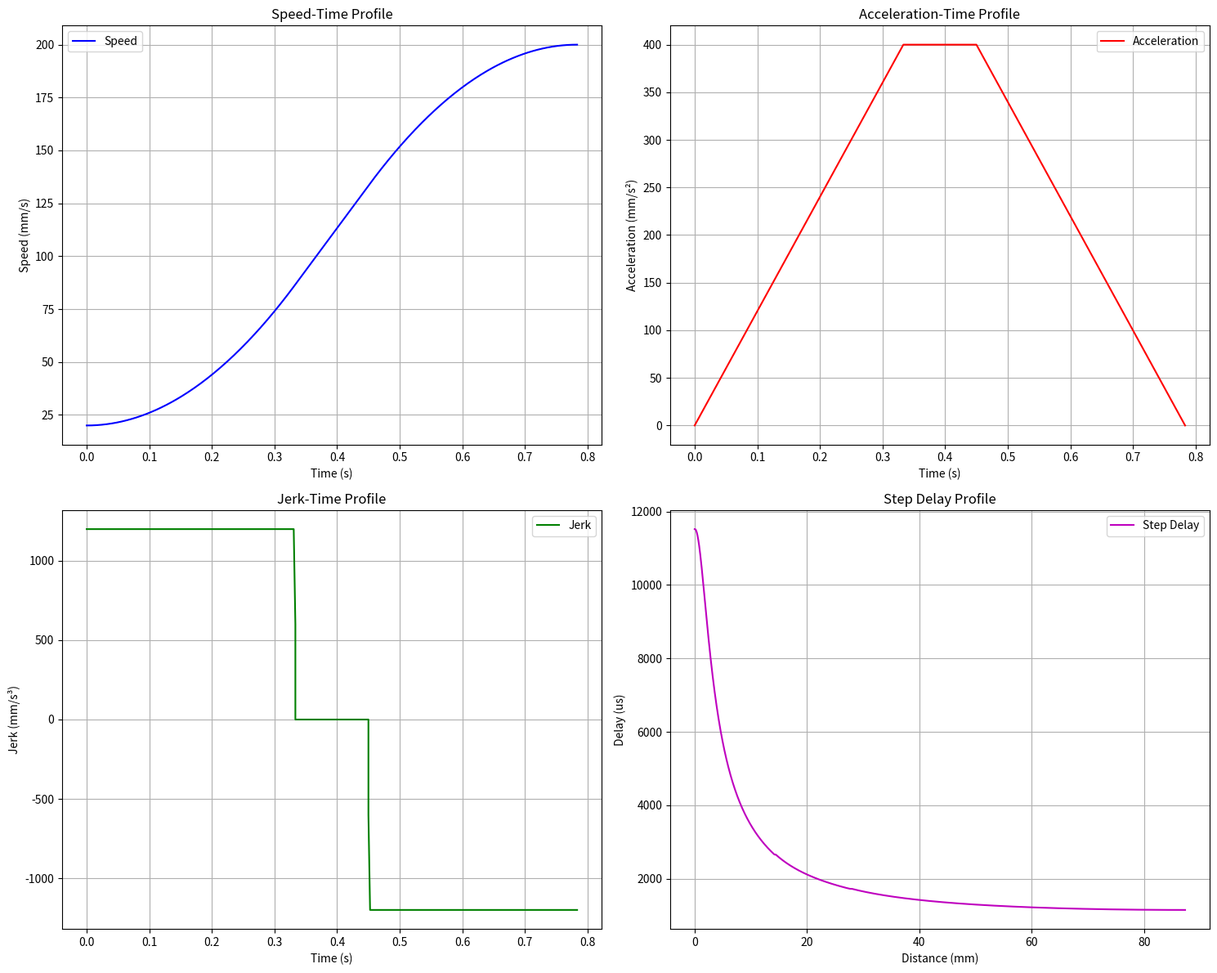
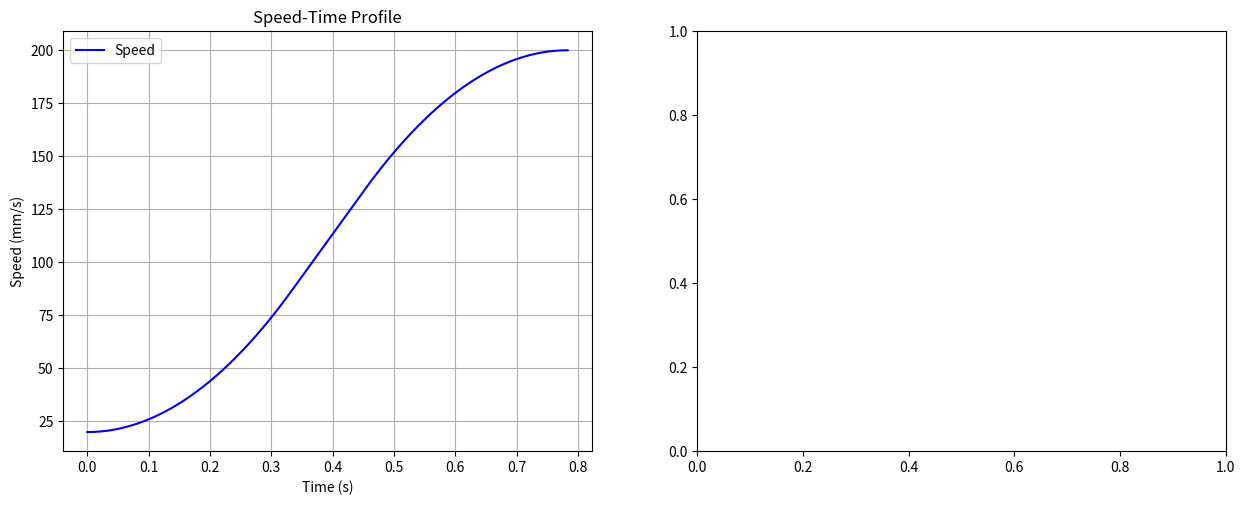

The matplotlib source for these figures, in order: (Note: this script raises an exception after producing the figures.)
import numpy as np
import matplotlib.pyplot as plt
from scipy.interpolate import CubicSpline

def calculate_s_curve(max_speed=200, min_speed=20, step_distance=0.05):
    max_acc = 400
    jerk = 1200
    
    # 计算时间参数
    T1 = max_acc / jerk  # 加加速时间
    T3 = T1              # 减加速时间
    
    # 计算第一段末速度和加速度
    v1 = min_speed + 0.5 * jerk * T1 * T1  # 第一段末速度
    a1 = jerk * T1                         # 第一段末加速度
    
    # 计算第二段时间，确保加速度不超过max_acc
    T2 = max(0, (max_speed - (min_speed + jerk * T1 * T1)) / a1)    # 匀加速段时间
    
    # 计算每段需要的点数
    total_points = 300
    s1_points = int(total_points * T1 / (T1 + T2 + T3))
    s3_points = s1_points
    s2_points = total_points - s1_points - s3_points
    
    # 创建时间数组
    t1 = np.linspace(0, T1, s1_points)
    t2 = np.linspace(T1, T1+T2, s2_points)
    t3 = np.linspace(T1+T2, T1+T2+T3, s3_points)
    
    # 计算第一段（加加速段）
    v1_array = min_speed + 0.5 * jerk * t1 * t1
    a1_array = jerk * t1
    
    # 计算第二段（匀加速段）
    v2_array = v1_array[-1] + a1 * (t2 - T1)
    a2_array = np.full_like(t2, a1)
    
    # 计算第三段（减加速段）
    t3_rel = t3 - (T1+T2)
    v3_start = v2_array[-1]
    a3_array = a1 - jerk * t3_rel
    v3_array = v3_start + a1 * t3_rel - 0.5 * jerk * t3_rel * t3_rel
    
    # 合并数组
    t = np.concatenate((t1, t2, t3))
    v = np.concatenate((v1_array, v2_array, v3_array))
    acc = np.concatenate((a1_array, a2_array, a3_array))
    
    # 计算加加速度
    dt = t[1] - t[0]
    jerk_array = np.gradient(acc, dt)
    
    # 计算总距离
    s = np.cumsum(v) * dt
    total_distance = s[-1]
    
    # 创建均匀的距离数组
    s_uniform = np.arange(0, total_distance, step_distance)
    
    # 对速度进行插值，得到均匀距离下的速度
    v_uniform = np.interp(s_uniform, s, v)
    
    # 计算实际的延时值
    delay_array = 230400 / v_uniform  # 转换为定时器计数值
    
    # 保存为C语言数组格式
    with open('speed_table.h', 'w') as f:
        f.write("// 自动生成的S曲线速度表\n")
        f.write(f"// 最大速度: {max_speed}mm/s\n")
        f.write(f"// 最小速度: {min_speed}mm/s\n")
        f.write(f"// 加速度: {max_acc}mm/s²\n")
        f.write(f"// 加加速度: {jerk}mm/s³\n")
        f.write(f"// 总步数: {len(delay_array)}\n\n")
        
        # 定义数组大小
        f.write(f"#define SPEED_TABLE_SIZE {len(delay_array)}\n\n")
        
        # 延时值数组（用于定时器）
        f.write("const unsigned int delay_table[SPEED_TABLE_SIZE] = {\n    ")
        for i, delay in enumerate(delay_array):
            if i > 0 and i % 10 == 0:  # 每10个数换一行
                f.write("\n    ")
            f.write(f"{int(delay)}, ")
        f.write("\n};\n\n")
        
        # 速度值数组（可选）
        f.write("const unsigned int speed_table[SPEED_TABLE_SIZE] = {\n    ")
        for i, speed in enumerate(v_uniform):
            if i > 0 and i % 10 == 0:
                f.write("\n    ")
            f.write(f"{int(speed)}, ")
        f.write("\n};\n")
    
    # 修改图表布局为2x2
    fig = plt.figure(figsize=(15, 12))
    
    # 绘制速度-时间曲线 (左上)
    ax1 = plt.subplot(221)
    ax1.plot(t, v, 'b-', label='Speed')
    ax1.set_ylabel('Speed (mm/s)')
    ax1.set_xlabel('Time (s)')
    ax1.set_title('Speed-Time Profile')
    ax1.grid(True)
    ax1.legend()
    
    # 绘制加速度-时间曲线 (右上)
    ax2 = plt.subplot(222)
    ax2.plot(t, acc, 'r-', label='Acceleration')
    ax2.set_xlabel('Time (s)')
    ax2.set_ylabel('Acceleration (mm/s²)')
    ax2.set_title('Acceleration-Time Profile')
    ax2.grid(True)
    ax2.legend()
    
    # 绘制加加速度-时间曲线 (左下)
    ax3 = plt.subplot(223)
    ax3.plot(t, jerk_array, 'g-', label='Jerk')
    ax3.set_xlabel('Time (s)')
    ax3.set_ylabel('Jerk (mm/s³)')
    ax3.set_title('Jerk-Time Profile')
    ax3.grid(True)
    ax3.legend()
    
    # 绘制延时-距离关系曲线 (右下)
    ax4 = plt.subplot(224)
    ax4.plot(s_uniform, delay_array, 'm-', label='Step Delay')
    ax4.set_xlabel('Distance (mm)')
    ax4.set_ylabel('Delay (us)')
    ax4.set_title('Step Delay Profile')
    ax4.grid(True)
    ax4.legend()
    
    plt.tight_layout()
    plt.show()
    
    # 打印关键信息
    print(f"\nSummary:")
    print(f"Total time: {t[-1]:.3f}s")
    print(f"Total distance: {total_distance:.1f}mm")
    print(f"Max speed: {max(v):.1f}mm/s")
    print(f"Max acceleration: {max(abs(acc)):.1f}mm/s²")
    print(f"Max jerk: {max(abs(jerk_array)):.1f}mm/s³")
    print(f"Min delay: {min(delay_array):.1f}us")
    print(f"Max delay: {max(delay_array):.1f}us")
    print(f"Total steps: {len(s_uniform)}")
    
    return t, v, s_uniform, delay_array

# 计算曲线
t, v, s, delays = calculate_s_curve()

# 创建2x2布局的图表
fig = plt.figure(figsize=(15, 12))

# 绘制速度-时间曲线 (左上)
ax1 = plt.subplot(221)
ax1.plot(t, v, 'b-', label='Speed')
ax1.set_ylabel('Speed (mm/s)')
ax1.set_xlabel('Time (s)')
ax1.set_title('Speed-Time Profile')
ax1.grid(True)
ax1.legend()

# 绘制速度-距离关系曲线 (右上)
ax2 = plt.subplot(222)
ax2.plot(s, v, 'm-', label='Speed vs Distance')
ax2.set_xlabel('Distance (mm)')
ax2.set_ylabel('Speed (mm/s)')
ax2.set_title('Speed-Distance Profile')
ax2.grid(True)
ax2.legend()

# 绘制延时-距离关系曲线 (左下)
ax3 = plt.subplot(223)
ax3.plot(s, delays, 'g-', label='Step Delay')
ax3.set_xlabel('Distance (mm)')
ax3.set_ylabel('Delay (us)')
ax3.set_title('Step Delay Profile')
ax3.grid(True)
ax3.legend()

plt.tight_layout()
plt.show()

# 打印关键信息
print(f"\nSummary:")
print(f"Total time: {t[-1]:.3f}s")
print(f"Total distance: {s[-1]:.1f}mm")
print(f"Max speed: {max(v):.1f}mm/s")
print(f"Min delay: {min(delays):.1f}us")
print(f"Max delay: {max(delays):.1f}us")
print(f"Total steps: {len(s)}")
